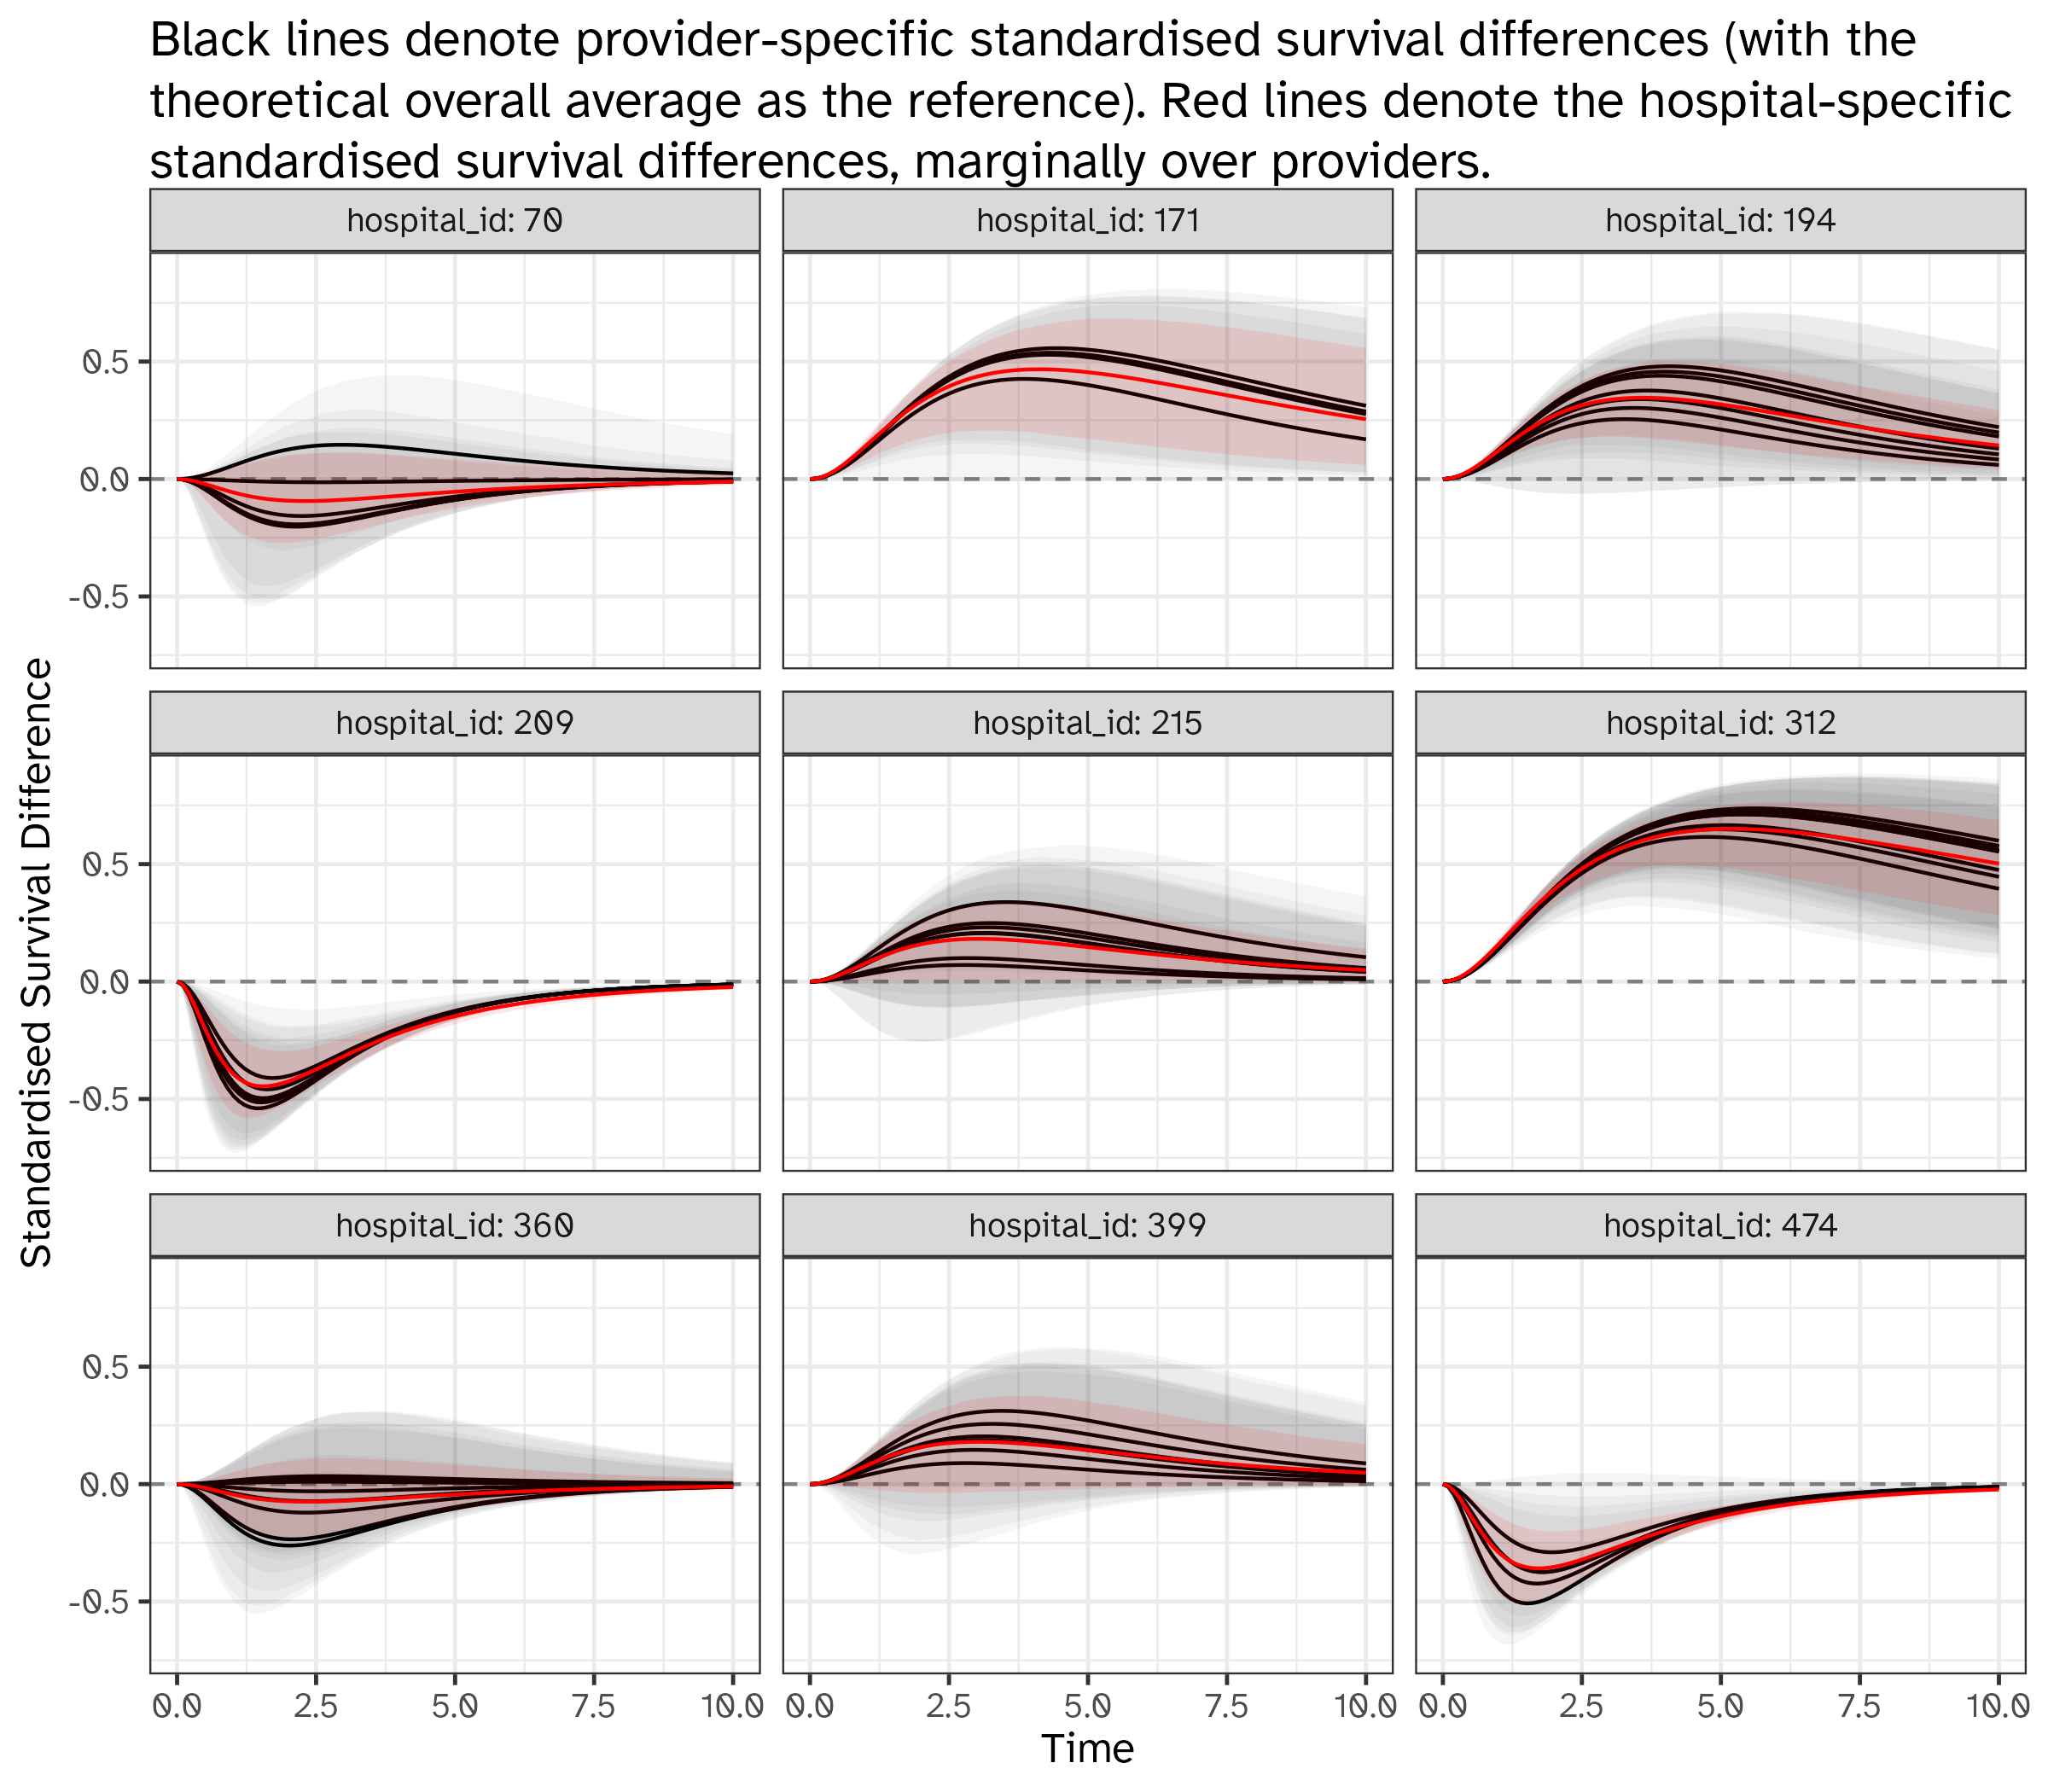

Generate this figure with R:
library(haven)
library(tidyverse)
library(readxl)
library(ragg)
library(mvtnorm)
library(matrixStats)
library(furrr)
library(fastGHQuad)
library(ggtext)
devtools::load_all()
options(scipen = 100)

###
### Two-levels example
###

## Load data
dt <- read_dta(file = "data-raw/data3CIA-pp.dta") |>
  zap_formats() |>
  zap_label() |>
  zap_labels() |>
  mutate(`0b.mmrc` = as.numeric(mmrc == 0)) |>
  mutate(`1.mmrc` = as.numeric(mmrc == 1)) |>
  mutate(`2.mmrc` = as.numeric(mmrc == 2)) |>
  mutate(`3.mmrc` = as.numeric(mmrc == 3)) |>
  mutate(`4.mmrc` = as.numeric(mmrc == 4))

## Load estimation results
estimation_results <- read_e(
  path_eb = "data-raw/data3CIA-eb.xlsx",
  path_eV = "data-raw/data3CIA-eV.xlsx"
)

## Times for predictions
.times <- seq(0, max(dt$months), length.out = 100)

## Usage in our settings:
modm <- Stata.model.matrix(
  fixed = ~ age + fev1pp + `0b.mmrc` + `1.mmrc` + `2.mmrc` + `3.mmrc` + `4.mmrc`,
  random = ~ b - 1,
  data = dt,
  eb = estimation_results$eb
)

best <- filter(dt, b == min(b)) |>
  distinct(b, bse)

a <- stdmest(t = matrix(.times, ncol = 1), beta = estimation_results$eb, X = modm$fixed, Sigma = estimation_results$eV, b = best$b, bse = best$bse, distribution = "weibull", contrast = TRUE, conf.int = TRUE)
a |>
  ggplot(aes(x = t)) +
  geom_ribbon(aes(ymin = S_conf.low, ymax = S_conf.high, fill = "S"), alpha = 0.1) +
  geom_ribbon(aes(ymin = Sref_conf.low, ymax = Sref_conf.high, fill = "Sref"), alpha = 0.1) +
  geom_line(aes(y = S, color = "S")) +
  geom_line(aes(y = Sref, color = "Sref"))
a |>
  ggplot(aes(x = t)) +
  geom_ribbon(aes(ymin = Sdiff_conf.low, ymax = Sdiff_conf.high), alpha = 0.1) +
  geom_line(aes(y = Sdiff))

## Comparison with Stata

## Times for predictions
.times <- seq(0, 200, length.out = 5)

## Usage in our settings:
dt_to_use <- subset(dt, dt$months > 0)
modm <- Stata.model.matrix(
  fixed = ~ age + fev1pp + `0b.mmrc` + `1.mmrc` + `2.mmrc` + `3.mmrc` + `4.mmrc`,
  random = ~ b - 1,
  data = dt_to_use,
  eb = estimation_results$eb
)

# Comparison with Stata
set.seed(20231018)
Smin <- stdmest(t = matrix(.times, ncol = 1), beta = estimation_results$eb, X = modm$fixed, Sigma = estimation_results$eV, b = -1.006262, bse = .2222539, distribution = "weibull", conf.int = TRUE, B = 2000)
Smin2 <- stdmest(t = matrix(.times, ncol = 1), beta = estimation_results$eb, X = modm$fixed[dt_to_use$cohort == 18, ], Sigma = estimation_results$eV, b = -1.006262, bse = .2222539, distribution = "weibull", conf.int = TRUE, B = 2000)
data.frame(tt = .times, Smin = Smin$S, Smin_lower = Smin$S_conf.low, Smin_upper = Smin$S_conf.high, Smin2 = Smin2$S, Smin2_lower = Smin2$S_conf.low, Smin2_upper = Smin2$S_conf.high)
#    tt      Smin Smin_lower Smin_upper     Smin2 Smin2_lower Smin2_upper
# 1   0 1.0000000  1.0000000  1.0000000 1.0000000   1.0000000   1.0000000
# 2  50 0.9319127  0.8929531  0.9571315 0.9245237   0.8830277   0.9533136
# 3 100 0.8373119  0.7583575  0.8940225 0.8198216   0.7327097   0.8853843
# 4 150 0.7428443  0.6347484  0.8260286 0.7159733   0.5979398   0.8129497
# 5 200 0.6561102  0.5315389  0.7571369 0.6216718   0.4896364   0.7419416

###
### Drawing multivariate normal samples using SVD
###

n.values <- 1e6
eb <- estimation_results$eb
eV <- estimation_results$eV
std_norm <- matrix(data = rnorm(ncol(eV) * n.values), nrow = n.values, ncol = ncol(eV))
svdd <- svd(eV)
rand_data_svd <- t(svdd$u %*% (diag(sqrt(svdd$d))) %*% t(std_norm))
for (i in 1:ncol(eV)) {
  rand_data_svd[, i] <- rand_data_svd[, i] + eb[i]
}
cov(rand_data_svd) - eV

###
### Three-levels example
###

## Load data
dt <- read_dta(file = "data-raw/data3Lsim-pp.dta") |>
  zap_formats() |>
  zap_label() |>
  zap_labels() |>
  mutate(`0b.X3` = as.numeric(X3 == 0)) |>
  mutate(`1.X3` = as.numeric(X3 == 1)) |>
  filter(`_st` == 1)

## Load estimation results
estimation_results <- read_e(
  path_eb = "data-raw/data3Lsim-eb.xlsx",
  path_eV = "data-raw/data3Lsim-eV.xlsx"
)

## Times for predictions
.times <- seq(0, max(dt$t), length.out = 5)

## Usage in our settings:
modm <- Stata.model.matrix(
  fixed = ~ X1 + X2 + `0b.X3` + `1.X3`,
  random = ~ b_hospital + b_provider - 1,
  data = dt,
  eb = estimation_results$eb
)

set.seed(349856)
reffs <- distinct(dt, hospital_id, b_hospital, bse_hospital, provider_id, b_provider, bse_provider) |>
  filter(b_hospital %in% sample(unique(dt$b_hospital), 2)) |>
  arrange(b_hospital, b_provider) |>
  group_by(hospital_id) |>
  slice_sample(n = 1) |>
  ungroup()
reffs
# # A tibble: 2 × 6
#   hospital_id b_hospital bse_hospital provider_id b_provider bse_provider
#         <dbl>      <dbl>        <dbl>       <dbl>      <dbl>        <dbl>
# 1          88      0.878        0.311        4420      0.122        0.570
# 2         397      2.65         0.407        3078     -0.298        0.522
a1 <- stdmest(t = matrix(.times, ncol = 1), beta = estimation_results$eb, X = modm$fixed, Sigma = estimation_results$eV, b = c(0.878, 0.122), bse = c(0.311, 0.570), bref = c(0, 0), brefse = c(0, 0), distribution = "weibull", conf.int = TRUE, B = 2000, cimethod = "normal")
a2 <- stdmest(t = matrix(.times, ncol = 1), beta = estimation_results$eb, X = modm$fixed, Sigma = estimation_results$eV, b = c(2.65, -0.298), bse = c(0.407, 0.522), bref = c(0, 0), brefse = c(0, 0), distribution = "weibull", conf.int = TRUE, B = 2000, cimethod = "normal")
data.frame(tt = .times, Sa1 = a1$S, Sa1_lower = a1$S_conf.low, Sa1_upper = a1$S_conf.high, Sa2 = a2$S, Sa2_lower = a2$S_conf.low, Sa2_upper = a2$S_conf.high)
#     tt         Sa1   Sa1_lower  Sa1_upper           Sa2    Sa2_lower   Sa2_upper
# 1  0.0 1.000000000  1.00000000 1.00000000 1.00000000000  1.000000000 1.000000000
# 2  2.5 0.206141020 -0.05329716 0.46557920 0.02954803823 -0.079408427 0.138504503
# 3  5.0 0.027802364 -0.06700799 0.12261272 0.00114208034 -0.015675085 0.017959246
# 4  7.5 0.004786736 -0.02944316 0.03901663 0.00009295082 -0.003372755 0.003558657
# 5 10.0 0.001041533 -0.01251203 0.01459510 0.00001306697 -0.000879363 0.000905497

###
### Three-levels example, partially marginal
###

# First, calculate some "fully conditional" predictions
set.seed(934867)
.times <- seq(0, max(dt$t), length.out = 100)
reffs <- distinct(dt, hospital_id, b_hospital, bse_hospital, provider_id, b_provider, bse_provider) |>
  filter(b_hospital %in% sample(unique(dt$b_hospital), 9))
plan(multisession)
a <- future_map(.x = seq(nrow(reffs)), .f = function(i) {
  preds <- stdmest(t = matrix(.times, ncol = 1), beta = estimation_results$eb, X = modm$fixed, Sigma = estimation_results$eV, b = c(reffs$b_hospital[i], reffs$b_provider[i]), bse = c(reffs$bse_hospital[i], reffs$bse_provider[i]), bref = c(0, 0), brefse = c(0, 0), distribution = "weibull", contrast = TRUE, conf.int = TRUE)
  preds$hospital_id <- reffs$hospital_id[i]
  preds$provider_id <- reffs$provider_id[i]
  return(preds)
}, .progress = TRUE, .options = furrr_options(seed = 32475))
plan(sequential)
a <- bind_rows(a)

#
reffsm <- distinct(reffs, hospital_id, b_hospital, bse_hospital)

plan(multisession)
am <- future_map(.x = seq(nrow(reffsm)), .f = function(i) {
  out <- stdmestm(t = matrix(.times, ncol = 1), beta = estimation_results$eb, X = modm$fixed, Sigma = estimation_results$eV, b = reffsm$b_hospital[i], bse = reffsm$bse_hospital[i], bref = 0, brefse = 0, varmargname = "var(_cons[hospital_id>provider_id])", distribution = "weibull", contrast = TRUE, conf.int = TRUE)
  out$hospital_id <- reffsm$hospital_id[i]
  out$b_hospital <- reffsm$b_hospital[i]
  return(out)
}, .progress = TRUE, .options = furrr_options(seed = 45986))
plan(sequential)
am <- bind_rows(am)

a |>
  ggplot(aes(x = t, group = provider_id)) +
  geom_hline(yintercept = 0, linetype = "dashed", color = "grey50") +
  geom_ribbon(aes(ymin = Sdiff_conf.low, ymax = Sdiff_conf.high), alpha = 0.05) +
  geom_line(aes(y = Sdiff)) +
  geom_ribbon(data = am, aes(ymin = Sdiff_conf.low, ymax = Sdiff_conf.high, group = hospital_id), alpha = 0.1, fill = "red") +
  geom_line(data = am, aes(y = Sdiff, group = hospital_id), color = "red") +
  facet_wrap(~hospital_id, labeller = label_both) +
  theme_bw(base_size = 12, base_family = "Atkinson Hyperlegible") +
  theme(plot.title = element_textbox_simple()) +
  labs(x = "Time", y = "Standardised Survival Difference", title = "Black lines denote provider-specific standardised survival differences (with the theoretical overall average as the reference). Red lines denote the hospital-specific standardised survival differences, marginally over providers.")
ggsave(filename = "testing.png", device = ragg::agg_png, width = 8, height = 7, dpi = 300)

###
### Code for comparing with Stata's implementation
###

.times <- seq(0, 10, length.out = 5)
out <- stdmestm(t = matrix(.times, ncol = 1), beta = estimation_results$eb, X = modm$fixed, Sigma = estimation_results$eV, b = 0.878, bse = 0.311, bref = 0, brefse = 0, varmargname = "var(_cons[hospital_id>provider_id])", distribution = "weibull", contrast = TRUE, conf.int = TRUE, B = 2000, cimethod = "normal")
out
#      t           S    S_conf.low S_conf.high       Sref Sref_conf.low Sref_conf.high       Sdiff Sdiff_conf.low Sdiff_conf.high
# 1  0.0 1.000000000  1.0000000000  1.00000000 1.00000000    1.00000000     1.00000000  0.00000000     0.00000000     0.000000000
# 2  2.5 0.252036599  0.1164155373  0.38765766 0.45942711    0.40991674     0.50893748 -0.20739051    -0.33674710    -0.078033924
# 3  5.0 0.052759040  0.0002934933  0.10522459 0.15662493    0.12366405     0.18958581 -0.10386589    -0.15691719    -0.050814596
# 4  7.5 0.013903120 -0.0054939075  0.03330015 0.05815525    0.04131102     0.07499948 -0.04425213    -0.06597111    -0.022533158
# 5 10.0 0.004391529 -0.0033833830  0.01216644 0.02382806    0.01537816     0.03227796 -0.01943654    -0.02917959    -0.009693476
